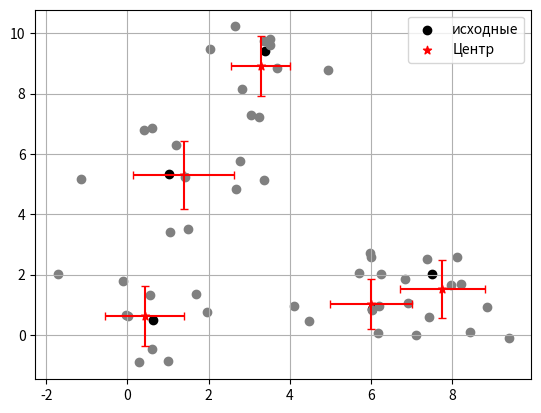

The matplotlib source for this figure:
import matplotlib.pyplot as plt
import numpy as np

glavniy = np.random.uniform(0, 10, (5, 2))

smech = [p + np.random.normal(0, 1, (10, 2)) for p in glavniy]

means = np.array([s.mean(axis=0) for s in smech])

plt.scatter(glavniy[:, 0], glavniy[:, 1], color='black', label='исходные',)
plt.scatter(means[:, 0], means[:, 1], color='red', marker='*', label='Центр')


for i in range(5):
    plt.scatter(smech[i][:, 0], smech[i][:, 1], color='gray')
    plt.errorbar(means[i, 0], means[i, 1], xerr=np.std(smech[i][:, 0]), yerr=np.std(smech[i][:, 1]), ecolor='red', capsize=3)

plt.legend()
plt.grid()
plt.show()